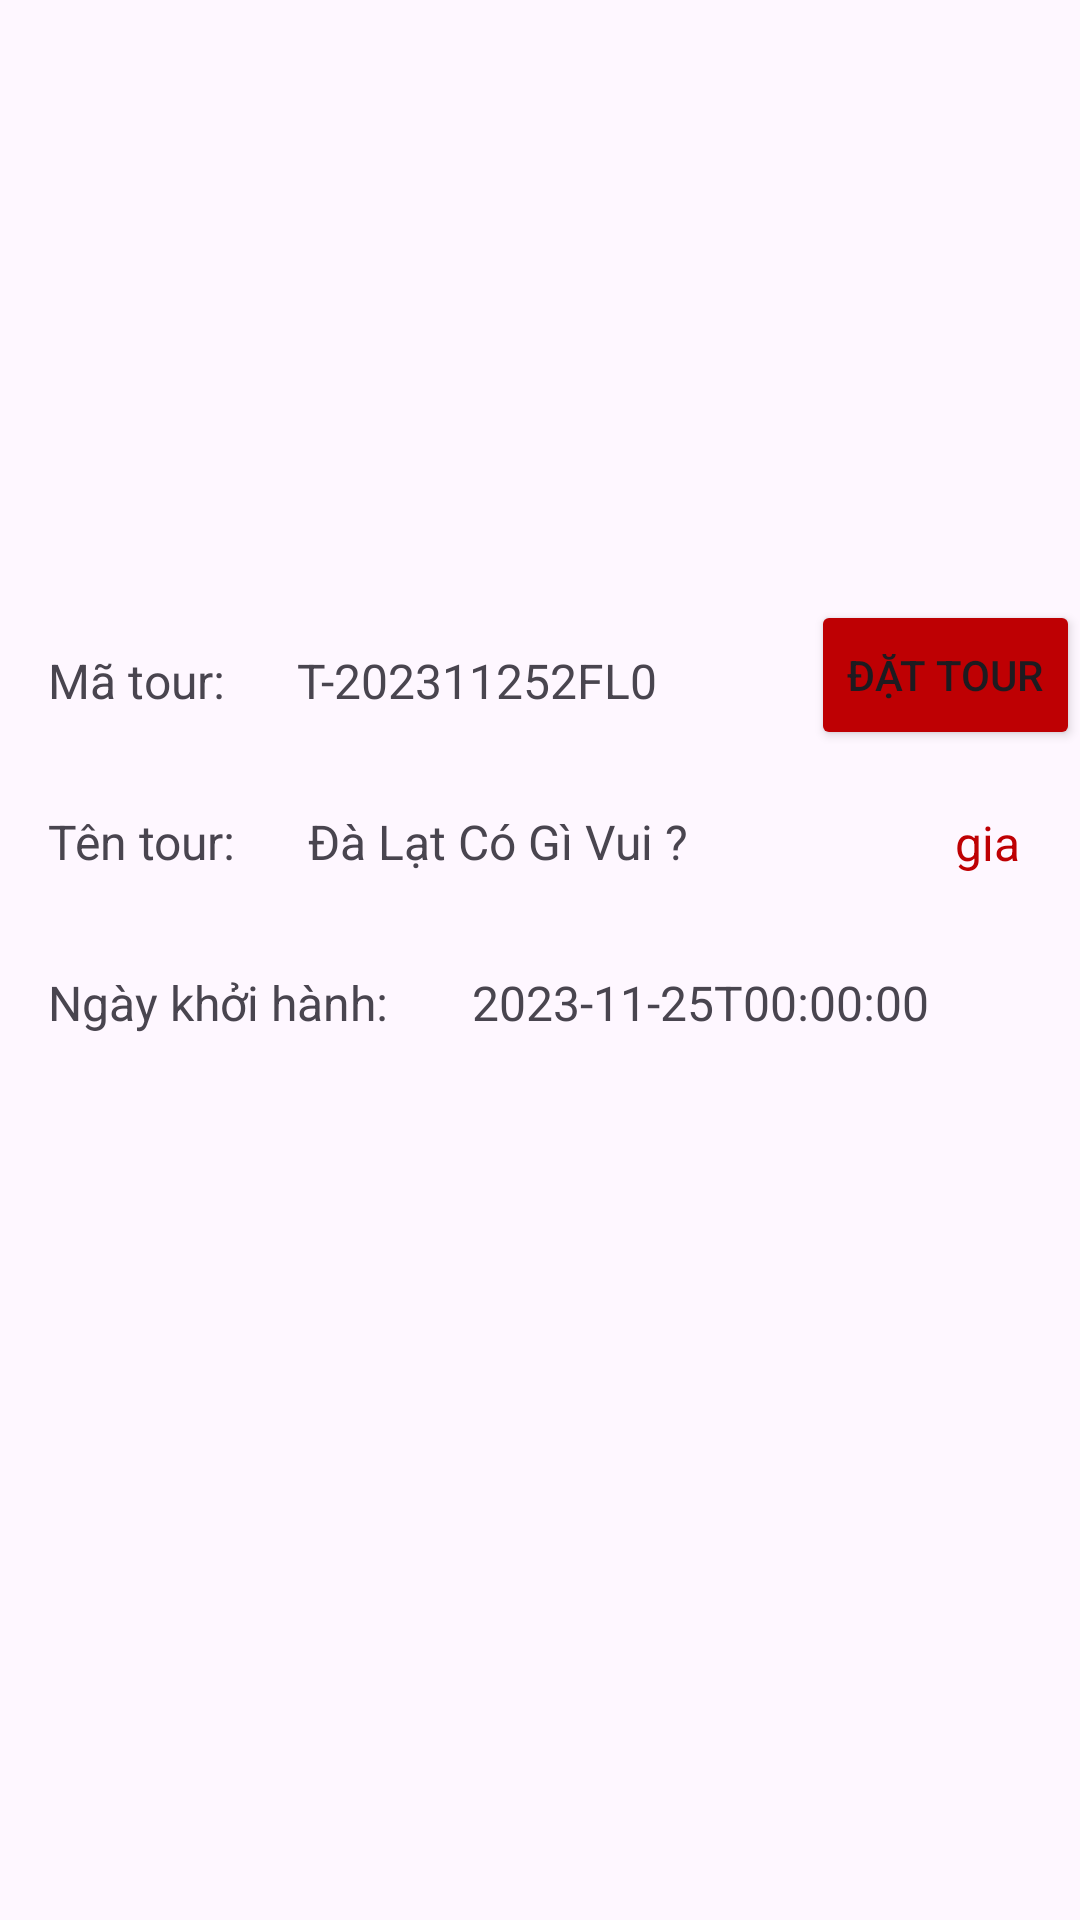

The Android layout XML behind this screen, and the referenced resources:
<!-- AndroidManifest.xml: application theme Theme.HuflitTravel -->
<!-- res/layout/activity_tour_detail.xml -->
<?xml version="1.0" encoding="utf-8"?>
<androidx.constraintlayout.widget.ConstraintLayout xmlns:android="http://schemas.android.com/apk/res/android"
    xmlns:app="http://schemas.android.com/apk/res-auto"
    xmlns:tools="http://schemas.android.com/tools"
    android:layout_width="match_parent"
    android:layout_height="match_parent">

    <Button
        android:id="@+id/btnBk"
        android:backgroundTint="@color/do2"
        android:layout_width="wrap_content"
        android:layout_height="50dp"
        android:text="Đặt tour"
        app:layout_constraintEnd_toEndOf="parent"
        app:layout_constraintTop_toBottomOf="@+id/imageViewTour" />

    <ImageView
        android:id="@+id/imageViewTour"
        android:layout_width="0dp"
        android:layout_height="200dp"
        android:scaleType="centerCrop"
        android:src="@drawable/dulich1"
        app:layout_constraintEnd_toEndOf="parent"
        app:layout_constraintStart_toStartOf="parent"
        app:layout_constraintTop_toTopOf="parent" />

    <TextView
        android:id="@+id/tvGia"
        android:layout_width="wrap_content"
        android:layout_height="wrap_content"
        android:layout_marginTop="20dp"
        android:layout_marginRight="20dp"
        android:text="gia"
        android:textColor="@color/do2"
        android:textSize="16sp"
        app:layout_constraintEnd_toEndOf="parent"
        app:layout_constraintTop_toBottomOf="@+id/btnBk" />

    <TextView
        android:id="@+id/textViewMaTour"
        app:layout_constraintStart_toStartOf="parent"
        app:layout_constraintTop_toBottomOf="@+id/imageViewTour"
        android:layout_width="wrap_content"
        android:layout_height="wrap_content"
        android:padding="16dp"
        android:text="Mã tour:"
        android:textSize="16sp"
        tools:layout_editor_absoluteX="0dp"
        tools:layout_editor_absoluteY="200dp" />

    <TextView
        android:id="@+id/textViewMaTourValue"
        android:layout_width="wrap_content"
        android:layout_height="wrap_content"
        android:layout_marginTop="16dp"
        android:paddingStart="8dp"
        android:text="T-202311252FL0"
        android:textSize="16sp"
        app:layout_constraintStart_toEndOf="@+id/textViewMaTour"
        app:layout_constraintTop_toTopOf="@+id/textViewMaTour" />

    <TextView
        android:id="@+id/textViewTenTour"
        android:layout_width="wrap_content"
        android:layout_height="wrap_content"
        android:padding="16dp"
        android:text="Tên tour:"
        android:textSize="16sp"
        app:layout_constraintStart_toStartOf="parent"
        app:layout_constraintTop_toBottomOf="@+id/textViewMaTour" />

    <TextView
        android:id="@+id/textViewTenTourValue"
        android:layout_width="wrap_content"
        android:layout_height="wrap_content"
        android:layout_marginTop="16dp"
        android:paddingStart="8dp"
        android:text="Đà Lạt Có Gì Vui ?"
        android:textSize="16sp"
        app:layout_constraintStart_toEndOf="@id/textViewTenTour"
        app:layout_constraintTop_toTopOf="@+id/textViewTenTour" />

    <TextView
        android:id="@+id/textViewNgayKhoiHanh"
        android:layout_width="wrap_content"
        android:layout_height="wrap_content"
        android:padding="16dp"
        android:text="Ngày khởi hành:"
        android:textSize="16sp"
        app:layout_constraintStart_toStartOf="parent"
        app:layout_constraintTop_toBottomOf="@+id/textViewTenTour" />

    <TextView
        android:id="@+id/textViewNgayKhoiHanhValue"
        android:layout_width="wrap_content"
        android:layout_height="wrap_content"
        android:layout_marginStart="4dp"
        android:layout_marginTop="16dp"
        android:paddingStart="8dp"
        android:text="2023-11-25T00:00:00"
        android:textSize="16sp"
        app:layout_constraintStart_toEndOf="@id/textViewNgayKhoiHanh"
        app:layout_constraintTop_toTopOf="@+id/textViewNgayKhoiHanh" />

    <androidx.recyclerview.widget.RecyclerView
        android:layout_marginTop="10dp"
        android:id="@+id/recyclerViewLichTrinh"
        app:layout_constraintEnd_toEndOf="parent"
        app:layout_constraintStart_toStartOf="parent"
        app:layout_constraintTop_toBottomOf="@+id/textViewNgayKhoiHanhValue"
        android:layout_width="0dp"
        android:layout_height="wrap_content"
        android:padding="16dp"
        tools:layout_editor_absoluteX="94dp"
        tools:layout_editor_absoluteY="358dp" />

</androidx.constraintlayout.widget.ConstraintLayout>
<!-- resources referenced by this layout -->
<resources>
  <color name="do2">#BE0003</color>
  <style name="Theme.HuflitTravel" parent="Base.Theme.HuflitTravel" />
  <style name="Base.Theme.HuflitTravel" parent="Theme.Material3.DayNight.NoActionBar">
          
          
      </style>
</resources>
